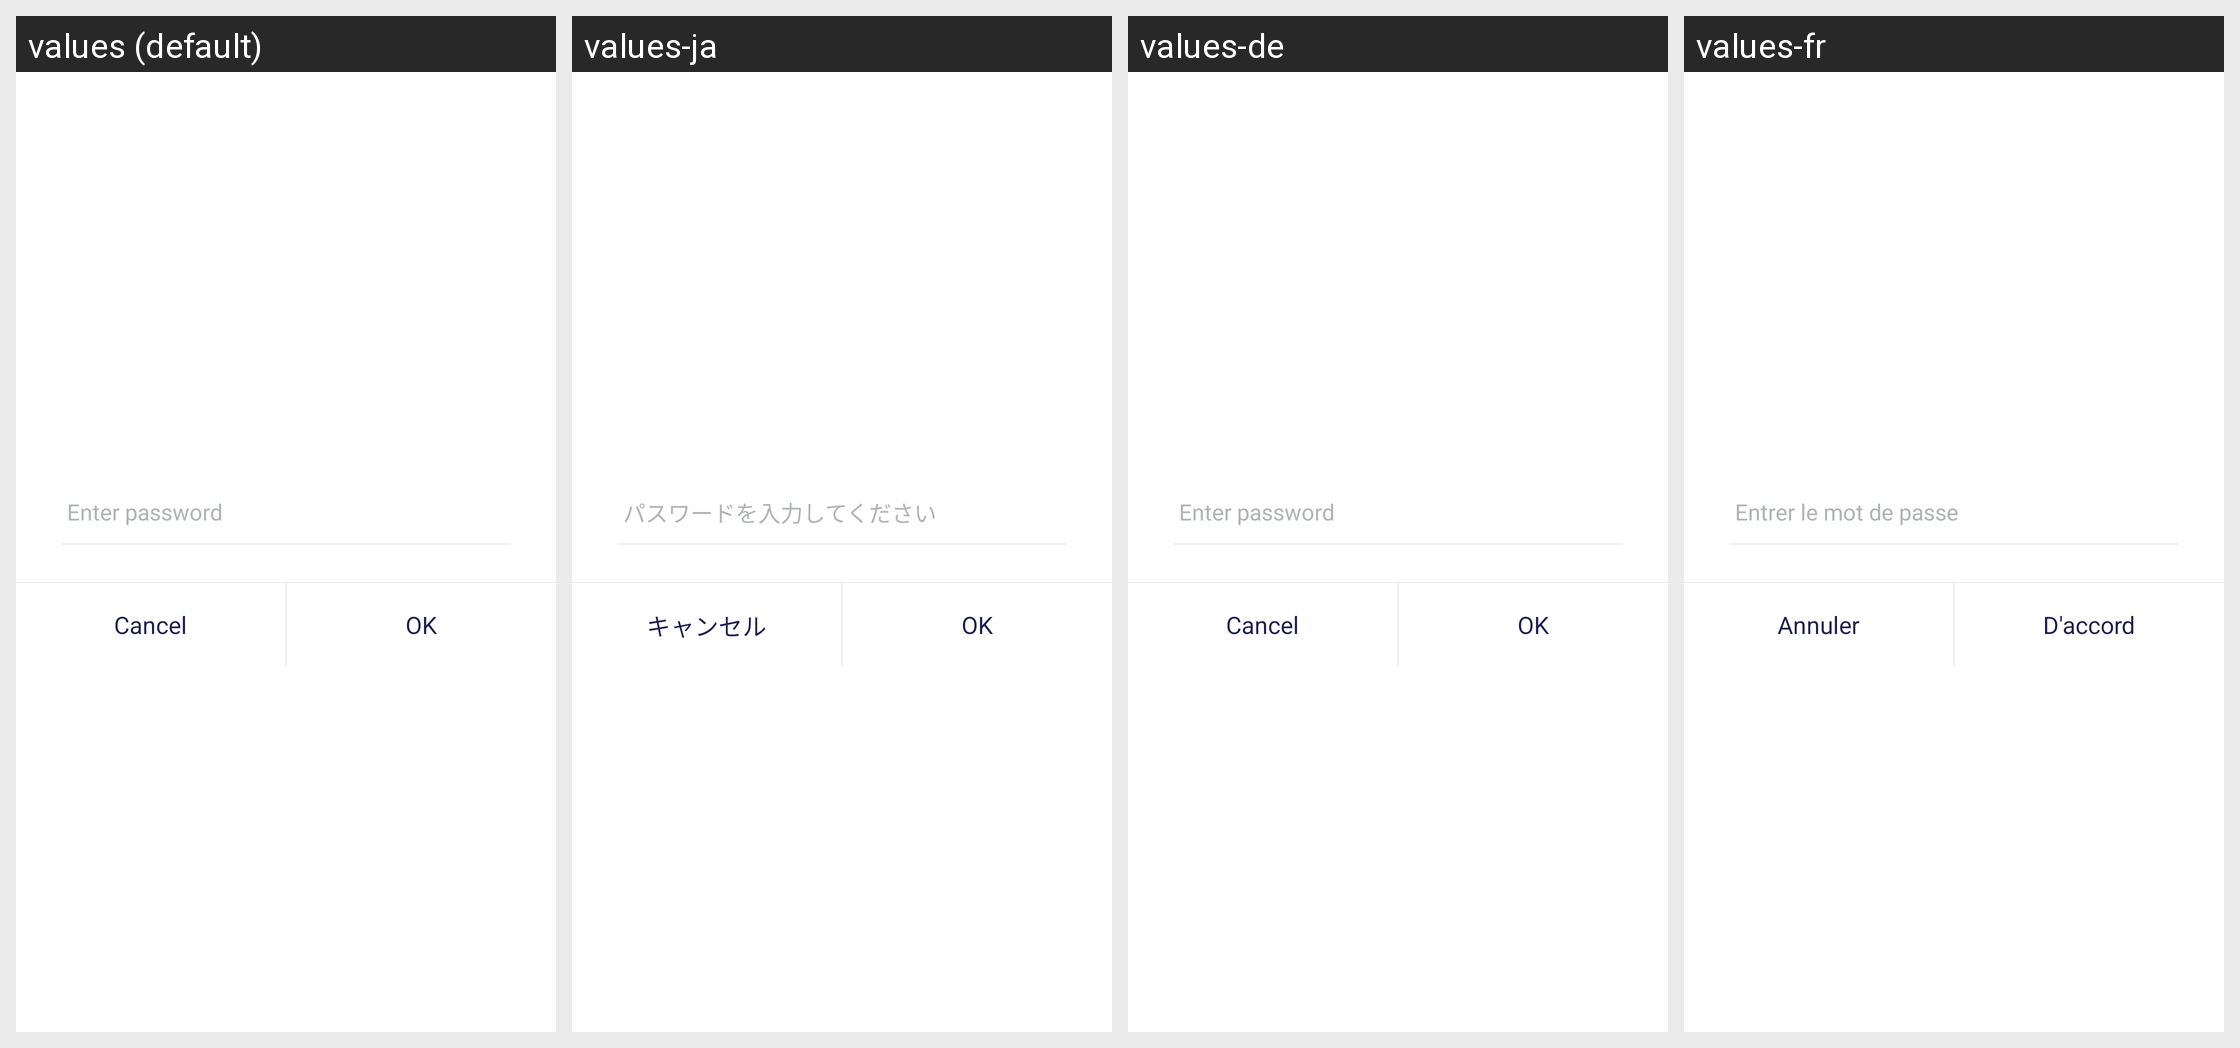

Translations of the strings shown on this Android screen, per locale in the grid:
Android screen res/layout/dialog_pwd_verify.xml rendered under 4 locales, left to right: values (default), values-ja, values-de, values-fr. Device: Nexus 5 (rendered at 1080×1920; each locale shown at half size, 540×960, under a caption strip naming it); theme AppTheme.
Other locales in the repository, not shown: values-zh.
Strings drawn on this screen, with the default value and each locale's value (text and hints the layout hard-codes, and strings that could not be matched under every locale, appear in the picture but are not listed):

enter_pwd
  values: Enter password
  values-ja: パスワードを入力してください
  values-de: Enter password
  values-fr: Entrer le mot de passe

cancel
  values: Cancel
  values-ja: キャンセル
  values-de: Cancel
  values-fr: Annuler

ok
  values: OK
  values-ja: OK
  values-de: OK
  values-fr: D'accord
